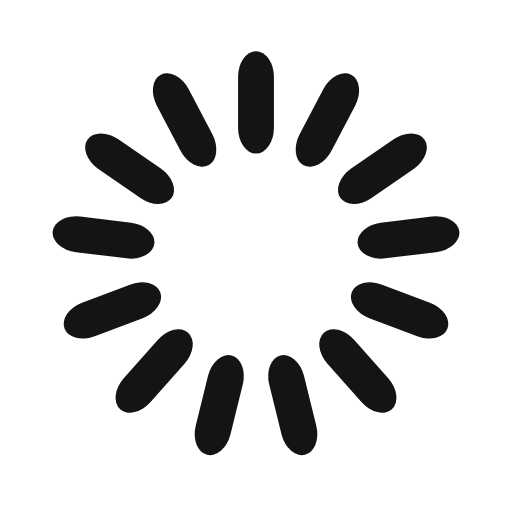
t = 0.00 s
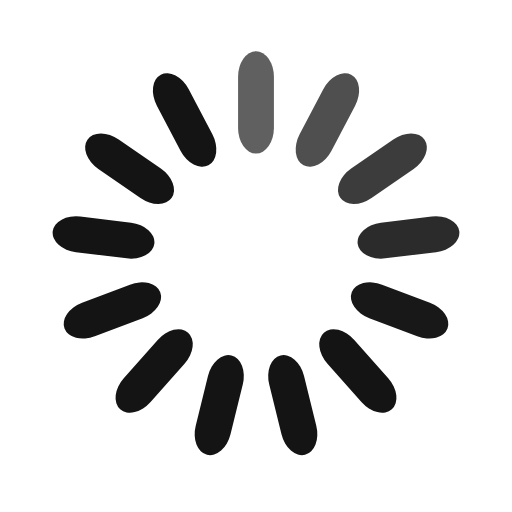
t = 0.33 s
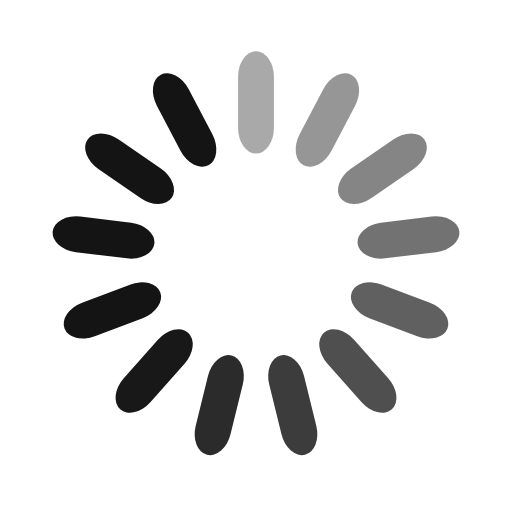
t = 0.64 s
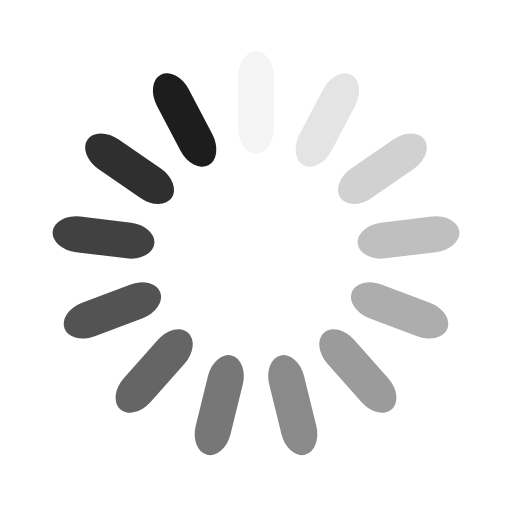
t = 0.96 s
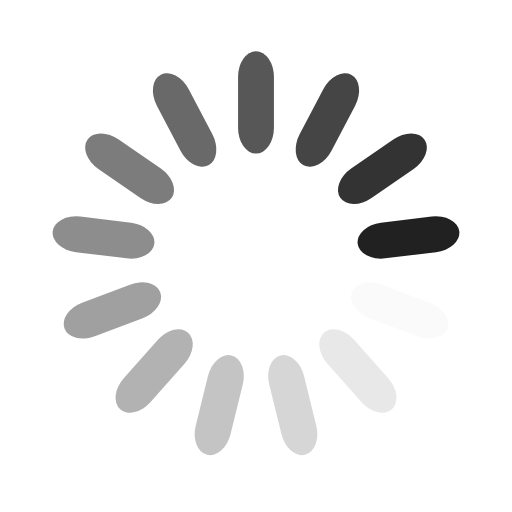
t = 1.29 s
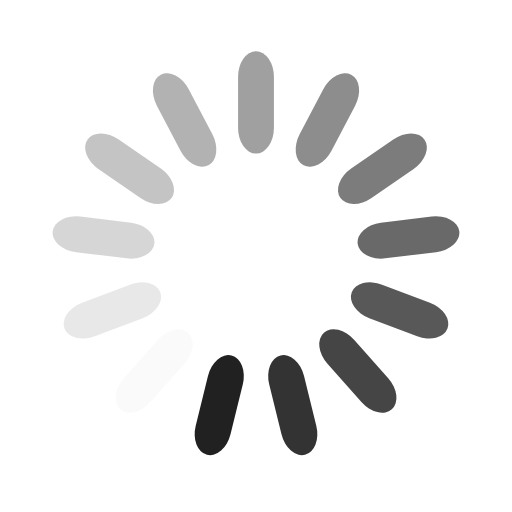
t = 1.60 s

The animated SVG that drew these frames (rendered in a browser with its animation timeline set to each time). Animation: 13 SMIL elements (animate=13); one cycle of 1.92 s, repeats indefinitely.

<svg width='100px' height='100px' xmlns="http://www.w3.org/2000/svg" viewBox="0 0 100 100" preserveAspectRatio="xMidYMid" class="uil-default"><rect x="0" y="0" width="100" height="100" fill="none" class="bk"></rect><rect  x='46.5' y='40' width='7' height='20' rx='5' ry='5' fill='#141414' transform='rotate(0 50 50) translate(0 -30)'>  <animate attributeName='opacity' from='1' to='0' dur='1s' begin='0s' repeatCount='indefinite'/></rect><rect  x='46.5' y='40' width='7' height='20' rx='5' ry='5' fill='#141414' transform='rotate(27.692307692307693 50 50) translate(0 -30)'>  <animate attributeName='opacity' from='1' to='0' dur='1s' begin='0.07692307692307693s' repeatCount='indefinite'/></rect><rect  x='46.5' y='40' width='7' height='20' rx='5' ry='5' fill='#141414' transform='rotate(55.38461538461539 50 50) translate(0 -30)'>  <animate attributeName='opacity' from='1' to='0' dur='1s' begin='0.15384615384615385s' repeatCount='indefinite'/></rect><rect  x='46.5' y='40' width='7' height='20' rx='5' ry='5' fill='#141414' transform='rotate(83.07692307692308 50 50) translate(0 -30)'>  <animate attributeName='opacity' from='1' to='0' dur='1s' begin='0.23076923076923078s' repeatCount='indefinite'/></rect><rect  x='46.5' y='40' width='7' height='20' rx='5' ry='5' fill='#141414' transform='rotate(110.76923076923077 50 50) translate(0 -30)'>  <animate attributeName='opacity' from='1' to='0' dur='1s' begin='0.3076923076923077s' repeatCount='indefinite'/></rect><rect  x='46.5' y='40' width='7' height='20' rx='5' ry='5' fill='#141414' transform='rotate(138.46153846153845 50 50) translate(0 -30)'>  <animate attributeName='opacity' from='1' to='0' dur='1s' begin='0.38461538461538464s' repeatCount='indefinite'/></rect><rect  x='46.5' y='40' width='7' height='20' rx='5' ry='5' fill='#141414' transform='rotate(166.15384615384616 50 50) translate(0 -30)'>  <animate attributeName='opacity' from='1' to='0' dur='1s' begin='0.46153846153846156s' repeatCount='indefinite'/></rect><rect  x='46.5' y='40' width='7' height='20' rx='5' ry='5' fill='#141414' transform='rotate(193.84615384615384 50 50) translate(0 -30)'>  <animate attributeName='opacity' from='1' to='0' dur='1s' begin='0.5384615384615384s' repeatCount='indefinite'/></rect><rect  x='46.5' y='40' width='7' height='20' rx='5' ry='5' fill='#141414' transform='rotate(221.53846153846155 50 50) translate(0 -30)'>  <animate attributeName='opacity' from='1' to='0' dur='1s' begin='0.6153846153846154s' repeatCount='indefinite'/></rect><rect  x='46.5' y='40' width='7' height='20' rx='5' ry='5' fill='#141414' transform='rotate(249.23076923076923 50 50) translate(0 -30)'>  <animate attributeName='opacity' from='1' to='0' dur='1s' begin='0.6923076923076923s' repeatCount='indefinite'/></rect><rect  x='46.5' y='40' width='7' height='20' rx='5' ry='5' fill='#141414' transform='rotate(276.9230769230769 50 50) translate(0 -30)'>  <animate attributeName='opacity' from='1' to='0' dur='1s' begin='0.7692307692307693s' repeatCount='indefinite'/></rect><rect  x='46.5' y='40' width='7' height='20' rx='5' ry='5' fill='#141414' transform='rotate(304.61538461538464 50 50) translate(0 -30)'>  <animate attributeName='opacity' from='1' to='0' dur='1s' begin='0.8461538461538461s' repeatCount='indefinite'/></rect><rect  x='46.5' y='40' width='7' height='20' rx='5' ry='5' fill='#141414' transform='rotate(332.3076923076923 50 50) translate(0 -30)'>  <animate attributeName='opacity' from='1' to='0' dur='1s' begin='0.9230769230769231s' repeatCount='indefinite'/></rect></svg>
